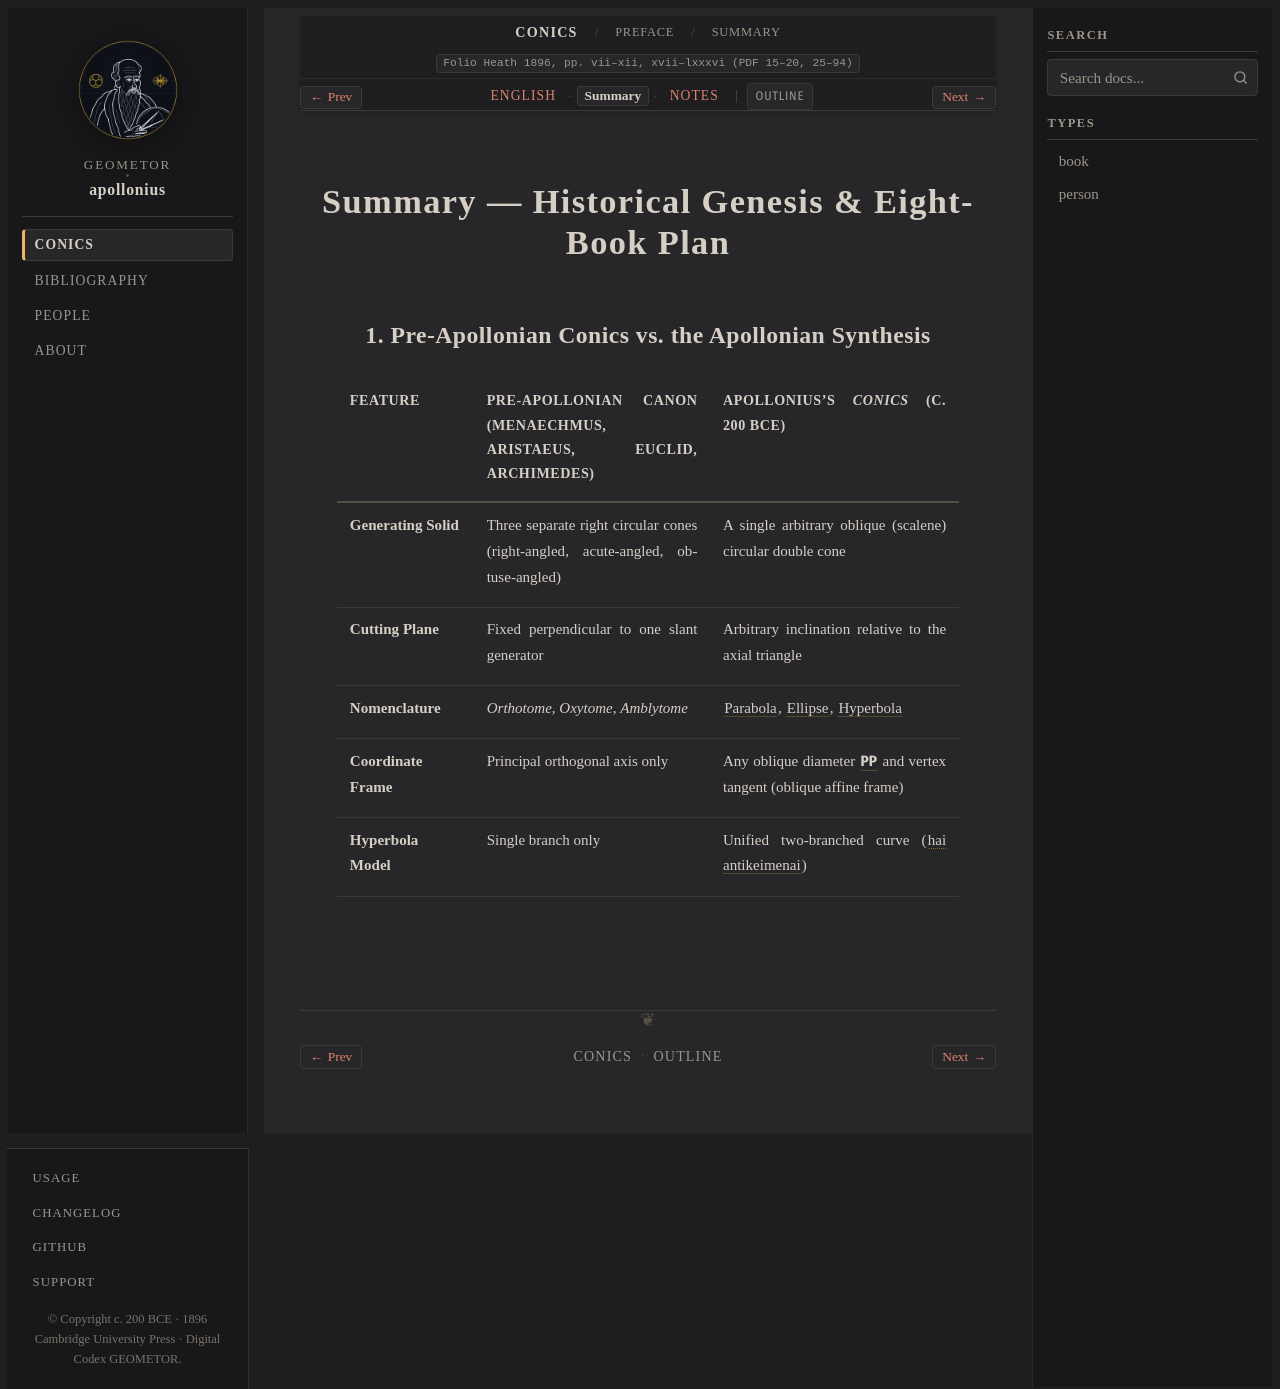

repository: geometor/apollonius · page: conics/preface/sec_01_historical_survey/summary.html · generator: sphinx

:layout: book
:canonical_id: Survey (Summary)
:breadcrumb_title: Summary
:order: 1
:tracks: English: index | Summary: summary | Notes: notes
:folio: Heath 1896, pp. vii–xii, xvii–lxxxvi (PDF 15–20, 25–94)

Summary — Historical Genesis & Eight-Book Plan
==============================================

1. Pre-Apollonian Conics vs. the Apollonian Synthesis
-----------------------------------------------------

.. list-table::
   :header-rows: 1
   :widths: 22 38 40

   * - Feature
     - Pre-Apollonian Canon (Menaechmus, Aristaeus, Euclid, Archimedes)
     - Apollonius's *Conics* (c. 200 BCE)
   * - **Generating Solid**
     - Three separate right circular cones (right-angled, acute-angled, obtuse-angled)
     - A single arbitrary oblique (scalene) circular double cone
   * - **Cutting Plane**
     - Fixed perpendicular to one slant generator
     - Arbitrary inclination relative to the axial triangle
   * - **Nomenclature**
     - *Orthotome*, *Oxytome*, *Amblytome*
     - :term:`Parabola <parabole>`, :term:`Ellipse <elleipsis>`, :term:`Hyperbola <hyperbole>`
   * - **Coordinate Frame**
     - Principal orthogonal axis only
     - Any oblique diameter :g:`PP'` and vertex tangent (oblique affine frame)
   * - **Hyperbola Model**
     - Single branch only
     - Unified two-branched curve (:term:`hai antikeimenai <antikeimenai>`)
